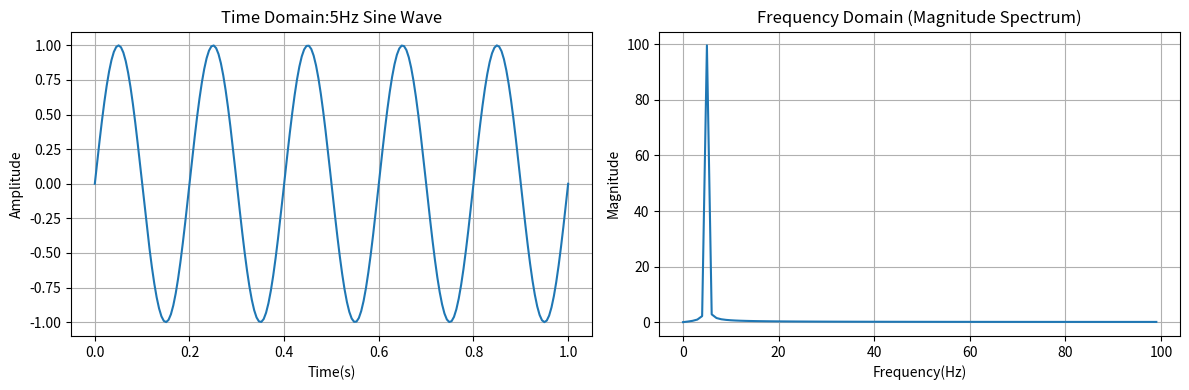

The script that saved this image:
import numpy as np
import matplotlib.pyplot as plt

#parameters
freq = 5
fs = 200
duration = 1

#Time axis
t = np.linspace(0,duration,int(fs*duration))
signal =np.sin(2*np.pi*freq*t)

#FFT
fft_result = np.fft.fft(signal)
n = len(signal)
freqs = np.fft.fftfreq(n,d=1/fs)

#Take positive frequencies only
half_n = n//2
pos_freqs = freqs[:half_n]
magnitude = np.abs(fft_result)[:half_n]

#Plot
plt.figure(figsize=(12,4))
plt.subplot(1,2,1)
plt.plot(t,signal)
plt.title(f"Time Domain:{freq}Hz Sine Wave")
plt.xlabel("Time(s)")
plt.ylabel("Amplitude")
plt.grid(True)

plt.subplot(1,2,2)
plt.plot(pos_freqs,magnitude)
plt.title("Frequency Domain (Magnitude Spectrum)")
plt.xlabel("Frequency(Hz)")
plt.ylabel("Magnitude")
plt.grid(True)

plt.tight_layout()
plt.show()
